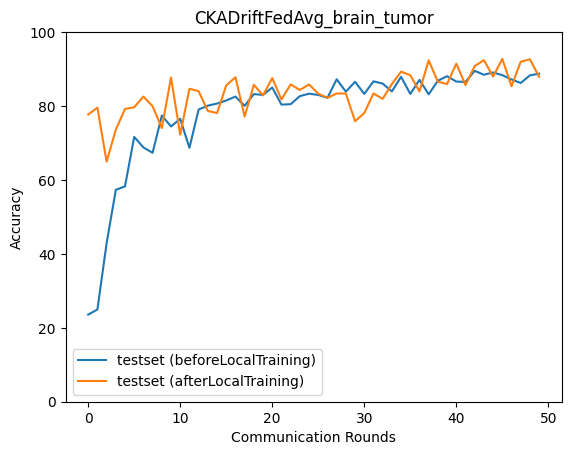

Data behind this chart, as committed beside it:
epoch, accuracy_test_before, macro_f1_test_before, macro_precision_test_before, macro_recall_test_before, accuracy_test_after, macro_f1_test_after, macro_precision_test_after, macro_recall_test_after
0, 23.57, 9.842, 6.159, 24.48, 77.72, 77.65, 79.01, 77.86
1, 24.96, 9.987, 6.24, 25.0, 79.55, 79.41, 83.42, 79.89
2, 42.84, 31.38, 51.8, 42.18, 64.96, 64.54, 64.52, 64.98
3, 57.33, 51.41, 56.01, 56.48, 73.59, 73.59, 77.52, 73.37
4, 58.27, 52.85, 62.54, 57.48, 79.22, 79.18, 81.02, 79.43
5, 71.64, 68.82, 73.65, 71.16, 79.67, 79.2, 79.52, 79.65
6, 68.8, 64.71, 71.87, 68.23, 82.56, 82.62, 82.95, 82.59
7, 67.35, 59.99, 66.81, 66.54, 79.94, 79.72, 79.74, 79.94
8, 77.44, 77.58, 79.77, 77.52, 74.04, 73.87, 74.5, 73.91
9, 74.48, 71.85, 76.85, 74.05, 87.74, 87.63, 87.69, 87.67
10, 76.55, 75.8, 77.81, 76.3, 72.26, 69.3, 74.62, 72.72
11, 68.69, 65.72, 75.08, 68.23, 84.68, 84.57, 85.68, 84.49
12, 79.05, 78.57, 79.92, 78.88, 84.01, 83.99, 84.38, 83.86
13, 80.11, 79.41, 80.33, 79.85, 78.66, 78.41, 80.63, 78.5
14, 80.67, 80.71, 81.77, 80.65, 78.11, 78.29, 81.41, 78.01
15, 81.5, 79.23, 81.9, 81.03, 85.57, 85.58, 86, 85.42
16, 82.56, 82.57, 83.54, 82.56, 87.8, 87.72, 87.89, 87.7
17, 80.06, 79.06, 80.61, 79.78, 77.16, 77.19, 77.46, 77.13
18, 83.23, 83.15, 84.03, 83.2, 85.74, 85.93, 86.41, 85.71
19, 83.01, 82.39, 83.13, 82.8, 82.9, 83.02, 83.64, 82.97
20, 85.01, 84.96, 85.42, 84.96, 87.58, 87.6, 88.11, 87.48
21, 80.39, 79.21, 81.06, 80.04, 81.78, 80.39, 83.18, 81.35
22, 80.5, 79.81, 81.95, 80.25, 85.85, 85.66, 86.62, 85.64
23, 82.67, 81.79, 82.82, 82.39, 84.35, 83.77, 87.12, 83.95
24, 83.34, 82.15, 83.52, 83.01, 85.85, 85.95, 86.18, 85.81
25, 83.01, 82.81, 83.93, 82.93, 83.34, 83.35, 85.4, 83.56
26, 82.23, 81.85, 83.7, 82.17, 82.23, 82.08, 82.04, 82.22
27, 87.24, 87, 87.34, 87.15, 83.4, 83.21, 84.6, 83.33
28, 83.9, 83.61, 84.32, 83.78, 83.4, 82.96, 85.54, 83.02
29, 86.57, 85.88, 86.46, 86.33, 75.88, 74.78, 79.84, 75.51
30, 83.29, 82.32, 84.36, 82.89, 78.11, 78.4, 79.06, 78.1
31, 86.69, 86.21, 86.6, 86.53, 83.4, 83.16, 83.71, 83.2
32, 86.07, 85.38, 86.31, 85.81, 81.95, 82.01, 82.25, 81.89
33, 83.96, 83.57, 85.2, 83.79, 85.96, 85.77, 86.57, 85.76
34, 87.91, 87.5, 87.75, 87.72, 89.3, 89.05, 89.49, 89.14
35, 83.29, 82.59, 84.4, 83.04, 88.36, 88.21, 89.48, 88.11
36, 87.08, 86.81, 87.1, 86.92, 83.96, 83.57, 87.23, 83.57
37, 83.18, 81.46, 84.61, 82.74, 92.37, 92.19, 92.56, 92.21
38, 86.85, 86.49, 87.32, 86.72, 86.57, 86.09, 86.61, 86.31
39, 88.08, 87.47, 88.27, 87.83, 85.96, 86.15, 87.82, 86.13
40, 86.63, 86.31, 87.09, 86.55, 91.48, 91.34, 91.75, 91.34
41, 86.52, 86.27, 87.07, 86.41, 85.68, 85.36, 85.99, 85.46
42, 89.53, 89.34, 89.69, 89.44, 90.81, 90.67, 91.01, 90.66
43, 88.47, 88.03, 88.38, 88.3, 92.42, 92.41, 92.47, 92.42
44, 89.08, 88.83, 88.95, 88.95, 87.97, 87.96, 88.27, 87.84
45, 88.36, 88.04, 88.53, 88.21, 92.76, 92.74, 92.9, 92.74
46, 87.19, 86.8, 87.67, 87.01, 85.35, 84.73, 87.08, 85.01
47, 86.24, 85.67, 87.08, 85.99, 91.98, 92.03, 92.34, 91.98
48, 88.3, 87.91, 88.6, 88.11, 92.65, 92.44, 93.04, 92.47
49, 88.75, 88.29, 89.26, 88.53, 87.91, 87.51, 88.78, 87.63
